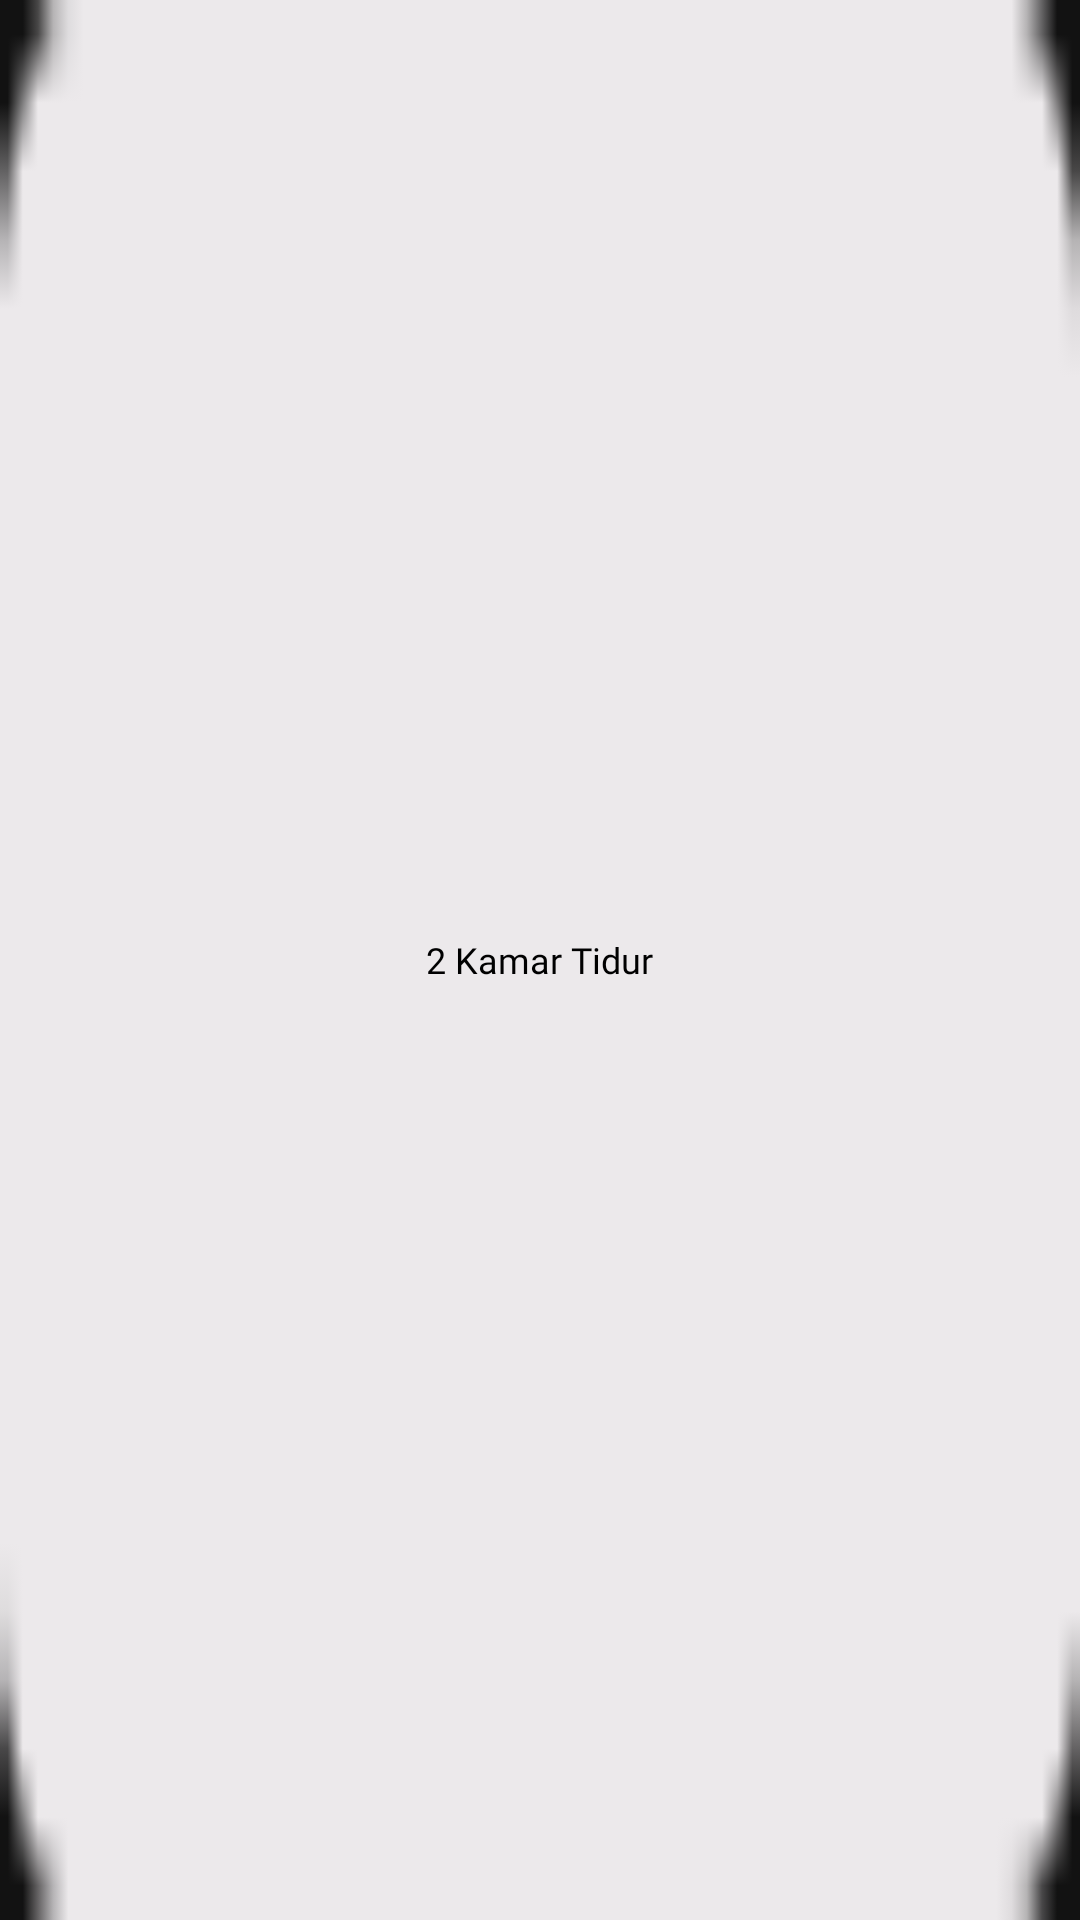

Reconstruct the res/layout file that produces this screen, plus the resources it refers to.
<!-- AndroidManifest.xml: application theme Theme.Hunian -->
<!-- res/layout/z_detail.xml -->
<?xml version="1.0" encoding="utf-8"?>
<RelativeLayout
    xmlns:android="http://schemas.android.com/apk/res/android"
    android:layout_width="wrap_content"
    android:layout_height="wrap_content"
    android:layout_marginRight="5dp"
    android:paddingTop="5dp"
    android:paddingBottom="5dp"
    android:paddingLeft="10dp"
    android:paddingRight="10dp"
    android:background="@drawable/rect_detail_small">

    <TextView
        android:id="@+id/detail"
        android:layout_width="wrap_content"
        android:layout_height="wrap_content"
        android:textColor="@color/black"
        android:fontFamily="@font/roboto_regular"
        android:layout_centerInParent="true"
        android:textSize="12sp"
        android:text="2 Kamar Tidur"/>

</RelativeLayout>
<!-- resources referenced by this layout -->
<resources>
  <color name="black">#FF000000</color>
  <!-- drawable rect_detail_small: png bitmap (drawable-v24, 334 bytes) -->
  <style name="Theme.Hunian" parent="Theme.MaterialComponents.NoActionBar">
          
          <item name="colorPrimary">@color/purple_500</item>
          <item name="colorPrimaryVariant">@color/purple_700</item>
          <item name="colorOnPrimary">@color/white</item>
          
          <item name="colorSecondary">@color/teal_200</item>
          <item name="colorSecondaryVariant">@color/teal_700</item>
          <item name="colorOnSecondary">@color/black</item>
          
          <item name="android:statusBarColor" tools:targetApi="l">?attr/colorPrimaryVariant</item>
          
      </style>
  <color name="purple_500">#FF6200EE</color>
  <color name="purple_700">#FF3700B3</color>
  <color name="white">#FFFFFFFF</color>
  <color name="teal_200">#FF03DAC5</color>
  <color name="teal_700">#FF018786</color>
</resources>
